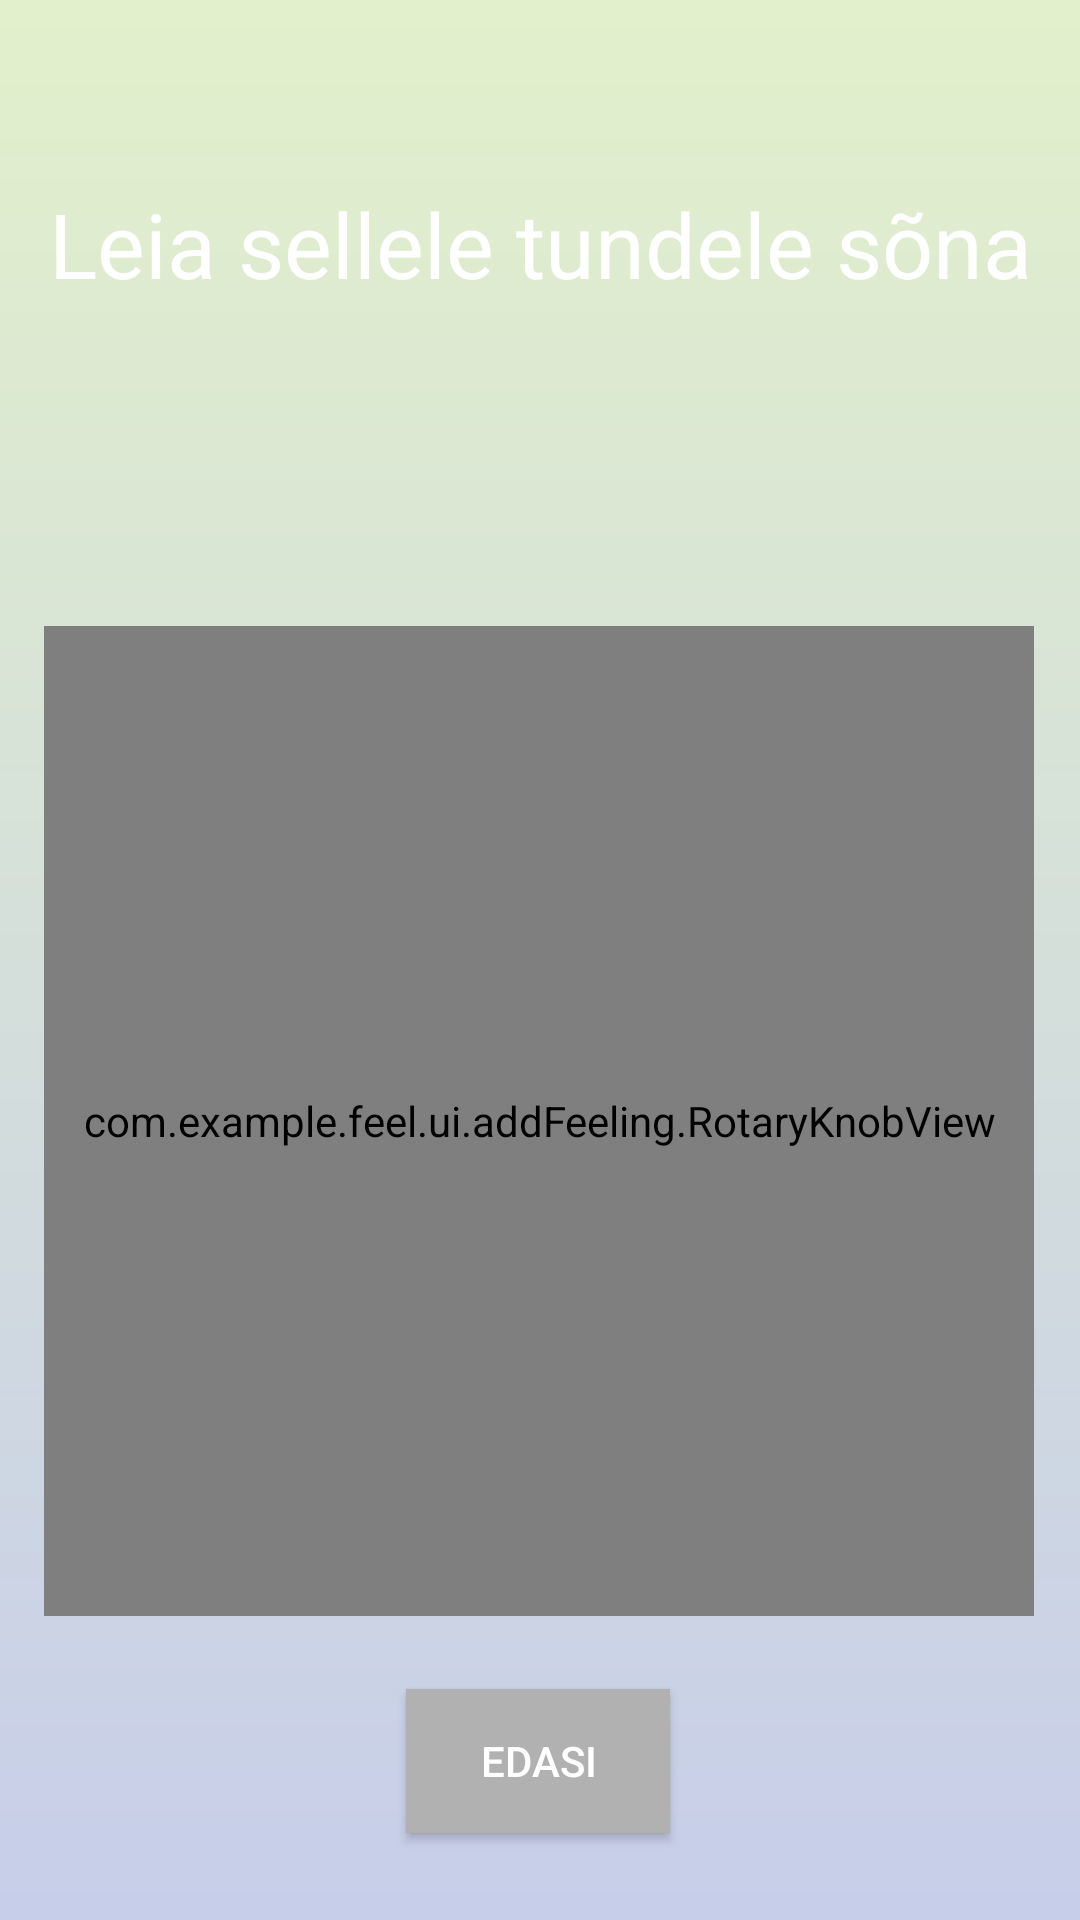

This screen was rendered from an Android layout file. Write that file and the resources it references.
<!-- AndroidManifest.xml: application theme AppTheme -->
<!-- res/layout/feeling_emotion.xml -->
<?xml version="1.0" encoding="utf-8"?>
<androidx.constraintlayout.widget.ConstraintLayout xmlns:android="http://schemas.android.com/apk/res/android"
    xmlns:app="http://schemas.android.com/apk/res-auto"
    xmlns:tools="http://schemas.android.com/tools"
    android:layout_width="match_parent"
    android:layout_height="match_parent"
    android:background="@drawable/main_background">


    <TextView
        android:id="@+id/textView2"
        android:layout_width="wrap_content"
        android:layout_height="wrap_content"
        android:gravity="center_horizontal"
        android:text="@string/what_emotion"
        android:textAlignment="center"
        android:textColor="#ffffff"
        android:textSize="30sp"
        app:layout_constraintBottom_toBottomOf="parent"
        app:layout_constraintEnd_toEndOf="parent"
        app:layout_constraintStart_toStartOf="parent"
        app:layout_constraintTop_toTopOf="parent"
        app:layout_constraintVertical_bias="0.102" />

    <com.example.feel.ui.addFeeling.RotaryKnobView
        android:id="@+id/knob"
        android:layout_width="@dimen/knob_width"
        android:layout_height="@dimen/knob_height"
        app:initialValue="0"
        app:knobDrawable="@drawable/ic_emotionwheelwithtext"
        app:layout_constraintBottom_toBottomOf="parent"
        app:layout_constraintEnd_toEndOf="parent"
        app:layout_constraintHorizontal_bias="0.493"
        app:layout_constraintStart_toStartOf="parent"
        app:layout_constraintTop_toTopOf="parent"
        app:layout_constraintVertical_bias="0.673"
        app:maxValue="360"
        app:minValue="0" >
    </com.example.feel.ui.addFeeling.RotaryKnobView>

    <Button
        android:id="@+id/NextButton"
        android:layout_width="wrap_content"
        android:layout_height="wrap_content"
        android:background="?attr/colorPrimaryDark"
        android:text="@string/NextButton"
        app:layout_constraintBottom_toBottomOf="parent"
        app:layout_constraintEnd_toEndOf="parent"
        app:layout_constraintHorizontal_bias="0.498"
        app:layout_constraintStart_toStartOf="parent"
        app:layout_constraintTop_toTopOf="parent"
        app:layout_constraintVertical_bias="0.951" />

    <TextView
        android:id="@+id/FeelingText"
        android:layout_width="wrap_content"
        android:layout_height="wrap_content"
        android:text=""
        android:textSize="25sp"
        app:layout_constraintBottom_toTopOf="@+id/knob"
        app:layout_constraintEnd_toEndOf="parent"
        app:layout_constraintStart_toStartOf="parent"
        app:layout_constraintTop_toBottomOf="@+id/textView2" />
</androidx.constraintlayout.widget.ConstraintLayout>
<!-- resources referenced by this layout -->
<resources>
  <dimen name="knob_height">330dp</dimen>
  <dimen name="knob_width">330dp</dimen>
  <!-- drawable main_background (drawable) -->
  <shape xmlns:android="http://schemas.android.com/apk/res/android"
      android:shape="rectangle">
      <gradient
          android:angle="90"
          android:endColor="#E2F0CB"
          android:startColor="#C7CEEA"
          android:type="linear" />
  </shape>
  <string name="NextButton">Edasi</string>
  <string name="what_emotion">Leia sellele tundele sõna</string>
  <style name="AppTheme" parent="Theme.MaterialComponents.Light.DarkActionBar">
          <item name="colorPrimary">@color/colorPrimary</item>
          <item name="colorPrimaryDark">@color/colorPrimaryDark</item>
          <item name="colorAccent">@color/colorAccent</item>
          <item name="android:textColor">@color/textColor</item>
      </style>
  <color name="colorPrimary">#E3E3E3</color>
  <color name="colorPrimaryDark">#B1B1B1</color>
  <color name="colorAccent">#B7E1B9</color>
  <color name="textColor">#FFFFFF</color>
</resources>
